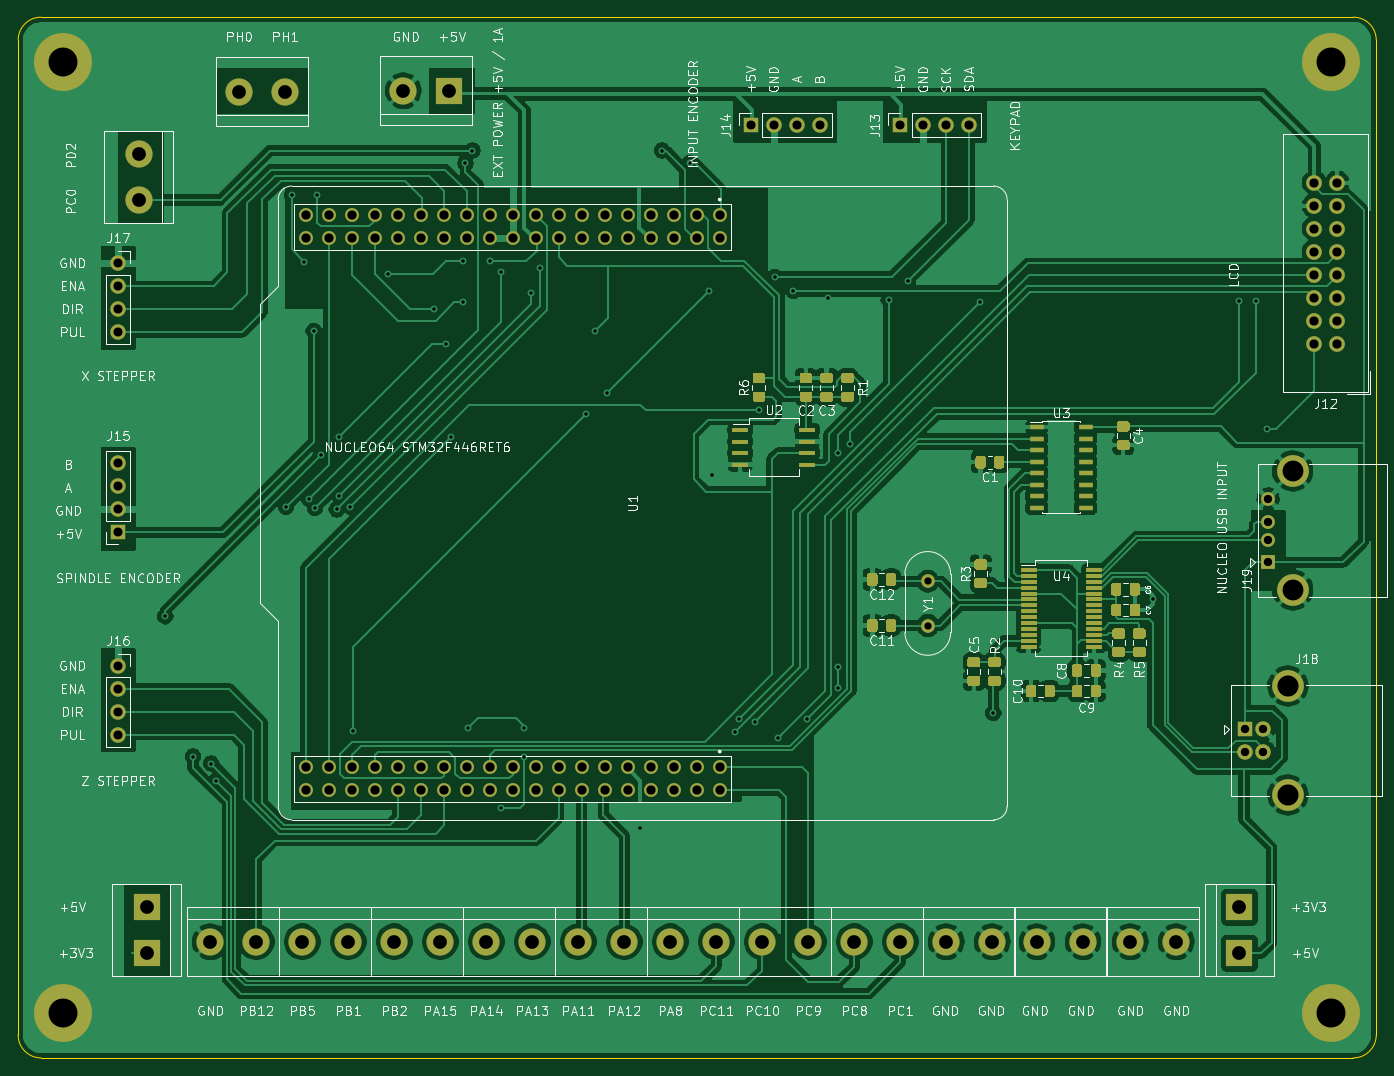
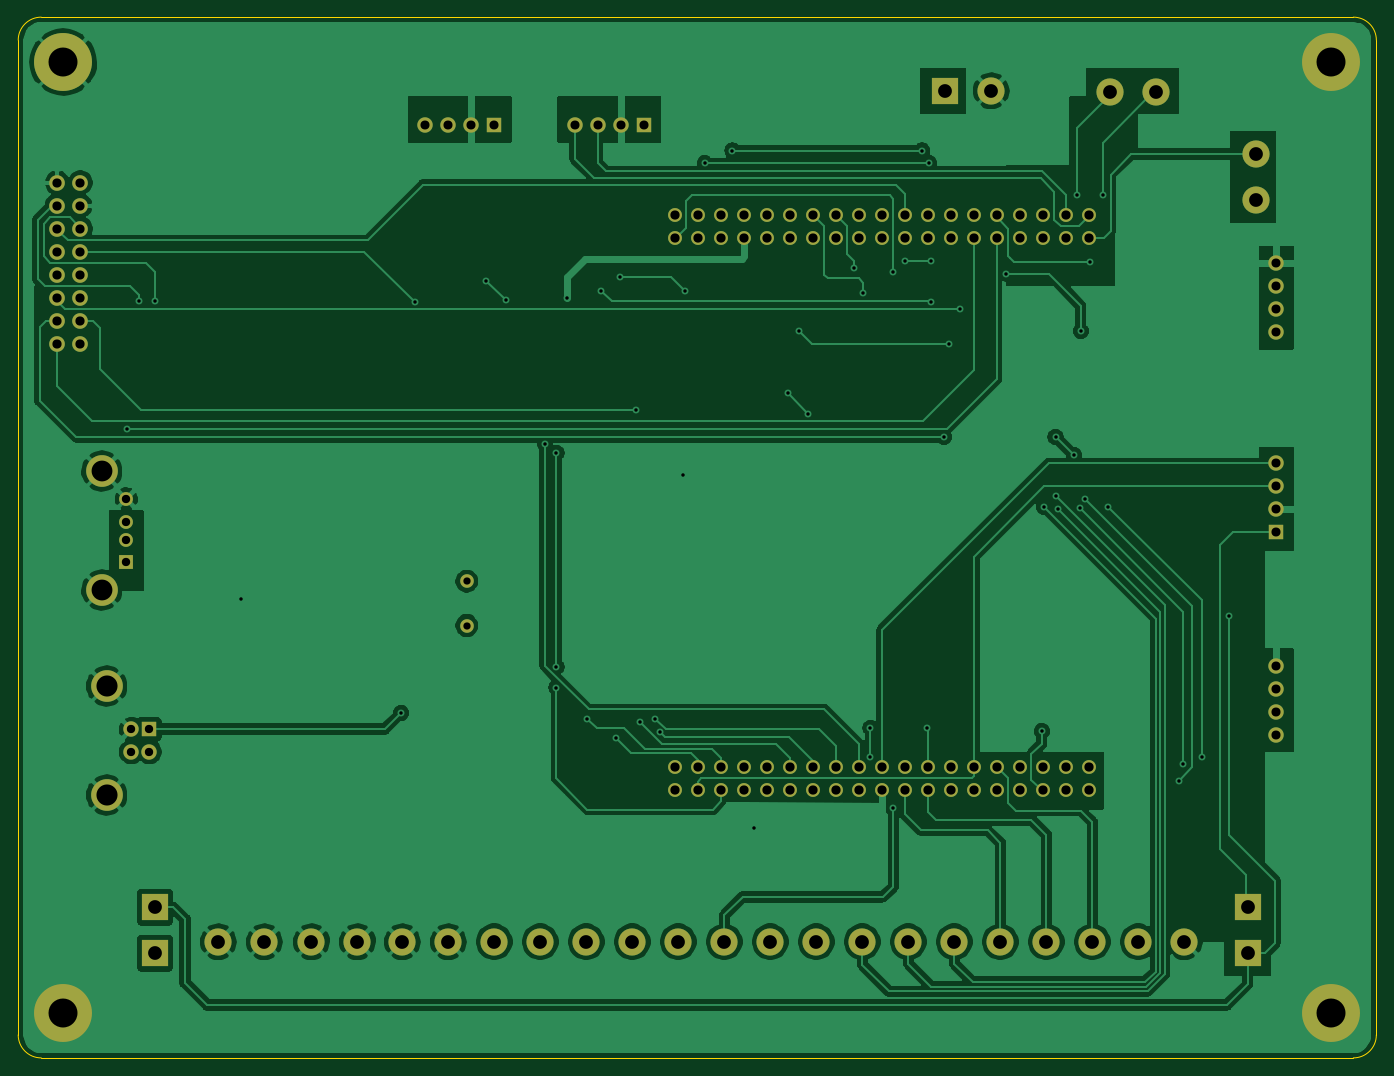
Circuit board: 10 layer files. Board 150.0 x 114.9 mm.
- bottom_copper: els-B_Cu.gbr (152824 bytes)
- bottom_mask: els-B_Mask.gbr (5216 bytes)
- paste: els-B_Paste.gbr (500 bytes)
- bottom_silk: els-B_SilkS.gbr (501 bytes)
- outline: els-Edge_Cuts.gbr (1016 bytes)
- top_copper: els-F_Cu.gbr (252732 bytes)
- top_mask: els-F_Mask.gbr (18647 bytes)
- paste: els-F_Paste.gbr (13931 bytes)
- top_silk: els-F_SilkS.gbr (90300 bytes)
- drill: els.drl (3059 bytes)

=== bottom_copper: els-B_Cu.gbr (152824 bytes, source omitted) ===
=== bottom_mask: els-B_Mask.gbr ===
%TF.GenerationSoftware,KiCad,Pcbnew,5.99.0+really5.1.10+dfsg1-1*%
%TF.CreationDate,2022-01-03T15:11:42+11:00*%
%TF.ProjectId,els,656c732e-6b69-4636-9164-5f7063625858,v0.1*%
%TF.SameCoordinates,PX3938700PY8a48640*%
%TF.FileFunction,Soldermask,Bot*%
%TF.FilePolarity,Negative*%
%FSLAX46Y46*%
G04 Gerber Fmt 4.6, Leading zero omitted, Abs format (unit mm)*
G04 Created by KiCad (PCBNEW 5.99.0+really5.1.10+dfsg1-1) date 2022-01-03 15:11:42*
%MOMM*%
%LPD*%
G01*
G04 APERTURE LIST*
%ADD10C,3.000000*%
%ADD11R,3.000000X3.000000*%
%ADD12C,1.530000*%
%ADD13C,6.400000*%
%ADD14C,1.524000*%
%ADD15R,1.524000X1.524000*%
%ADD16C,3.500000*%
%ADD17C,1.500000*%
%ADD18C,1.700000*%
%ADD19R,1.700000X1.700000*%
%ADD20O,1.700000X1.700000*%
%ADD21O,1.727200X1.727200*%
%ADD22C,1.727200*%
G04 APERTURE END LIST*
D10*
%TO.C,J20*%
X97480000Y7840000D03*
X102560000Y7840000D03*
%TD*%
%TO.C,J20*%
X112593000Y7840000D03*
X107513000Y7840000D03*
%TD*%
D11*
%TO.C,J22*%
X42616000Y101820000D03*
D10*
X37536000Y101820000D03*
%TD*%
D12*
%TO.C,U1*%
X26750000Y24550000D03*
X29290000Y24550000D03*
X29290000Y27090000D03*
X31830000Y24550000D03*
X31830000Y27090000D03*
X34370000Y24550000D03*
X34370000Y27090000D03*
X36910000Y24550000D03*
X36910000Y27090000D03*
X39450000Y24550000D03*
X39450000Y27090000D03*
X41990000Y24550000D03*
X41990000Y27090000D03*
X44530000Y24550000D03*
X44530000Y27090000D03*
X47070000Y24550000D03*
X47070000Y27090000D03*
X49610000Y24550000D03*
X49610000Y27090000D03*
X52150000Y24550000D03*
X52150000Y27090000D03*
X54690000Y24550000D03*
X54690000Y27090000D03*
X57230000Y24550000D03*
X57230000Y27090000D03*
X59770000Y24550000D03*
X59770000Y27090000D03*
X62310000Y24550000D03*
X62310000Y27090000D03*
X64850000Y24550000D03*
X64850000Y27090000D03*
X67390000Y24550000D03*
X67390000Y27090000D03*
X69930000Y24550000D03*
X69930000Y27090000D03*
X72470000Y24550000D03*
X26750000Y27090000D03*
X72470000Y27090000D03*
X26750000Y85510000D03*
X29290000Y85510000D03*
X29290000Y88050000D03*
X31830000Y85510000D03*
X31830000Y88050000D03*
X34370000Y85510000D03*
X34370000Y88050000D03*
X36910000Y85510000D03*
X36910000Y88050000D03*
X39450000Y85510000D03*
X39450000Y88050000D03*
X41990000Y85510000D03*
X41990000Y88050000D03*
X44530000Y85510000D03*
X44530000Y88050000D03*
X47070000Y85510000D03*
X47070000Y88050000D03*
X49610000Y85510000D03*
X49610000Y88050000D03*
X52150000Y85510000D03*
X52150000Y88050000D03*
X54690000Y85510000D03*
X54690000Y88050000D03*
X57230000Y85510000D03*
X57230000Y88050000D03*
X59770000Y85510000D03*
X59770000Y88050000D03*
X62310000Y85510000D03*
X62310000Y88050000D03*
X64850000Y85510000D03*
X64850000Y88050000D03*
X67390000Y85510000D03*
X67390000Y88050000D03*
X69930000Y85510000D03*
X69930000Y88050000D03*
X72470000Y85510000D03*
X26750000Y88050000D03*
X72470000Y88050000D03*
%TD*%
D13*
%TO.C,REF\u002A\u002A*%
X0Y0D03*
%TD*%
%TO.C,REF\u002A\u002A*%
X140000000Y0D03*
%TD*%
%TO.C,REF\u002A\u002A*%
X140000000Y105000000D03*
%TD*%
%TO.C,REF\u002A\u002A*%
X0Y105000000D03*
%TD*%
D11*
%TO.C,J21*%
X9215000Y11650000D03*
X9215000Y6570000D03*
%TD*%
D10*
%TO.C,J20*%
X117800000Y7840000D03*
X122880000Y7840000D03*
%TD*%
D14*
%TO.C,J19*%
X133040000Y56750000D03*
X133040000Y54250000D03*
X133040000Y52250000D03*
D15*
X133040000Y49750000D03*
D16*
X135750000Y46680000D03*
X135750000Y59820000D03*
%TD*%
D17*
%TO.C,Y1*%
X95448000Y47645000D03*
X95448000Y42765000D03*
%TD*%
D16*
%TO.C,J18*%
X135210000Y24030000D03*
X135210000Y36070000D03*
D18*
X132500000Y31300000D03*
X132500000Y28800000D03*
X130500000Y28800000D03*
D19*
X130500000Y31300000D03*
%TD*%
D20*
%TO.C,J17*%
X6040000Y75150000D03*
X6040000Y77690000D03*
X6040000Y80230000D03*
D18*
X6040000Y82770000D03*
%TD*%
D20*
%TO.C,J16*%
X6040000Y30700000D03*
X6040000Y33240000D03*
X6040000Y35780000D03*
D18*
X6040000Y38320000D03*
%TD*%
D20*
%TO.C,J15*%
X6040000Y60672000D03*
X6040000Y58132000D03*
X6040000Y55592000D03*
D19*
X6040000Y53052000D03*
%TD*%
D20*
%TO.C,J14*%
X83510000Y98010000D03*
X80970000Y98010000D03*
X78430000Y98010000D03*
D19*
X75890000Y98010000D03*
%TD*%
D20*
%TO.C,J13*%
X100020000Y98010000D03*
X97480000Y98010000D03*
X94940000Y98010000D03*
D19*
X92400000Y98010000D03*
%TD*%
D21*
%TO.C,J12*%
X138120000Y91660000D03*
X140660000Y91660000D03*
X138120000Y89120000D03*
X140660000Y89120000D03*
X138120000Y86580000D03*
X140660000Y86580000D03*
X138120000Y84040000D03*
X140660000Y84040000D03*
X138120000Y81500000D03*
X140660000Y81500000D03*
X138120000Y78960000D03*
X140660000Y78960000D03*
X138120000Y76420000D03*
X140660000Y76420000D03*
X138120000Y73880000D03*
D22*
X140660000Y73880000D03*
%TD*%
D11*
%TO.C,J11*%
X129865000Y6570000D03*
X129865000Y11650000D03*
%TD*%
D10*
%TO.C,J10*%
X16200000Y7840000D03*
X21280000Y7840000D03*
%TD*%
%TO.C,J9*%
X26360000Y7840000D03*
X31440000Y7840000D03*
%TD*%
%TO.C,J8*%
X36520000Y7840000D03*
X41600000Y7840000D03*
%TD*%
%TO.C,J7*%
X46680000Y7840000D03*
X51760000Y7840000D03*
%TD*%
%TO.C,J6*%
X56840000Y7840000D03*
X61920000Y7840000D03*
%TD*%
%TO.C,J5*%
X67000000Y7840000D03*
X72080000Y7840000D03*
%TD*%
%TO.C,J4*%
X77160000Y7840000D03*
X82240000Y7840000D03*
%TD*%
%TO.C,J3*%
X87320000Y7840000D03*
X92400000Y7840000D03*
%TD*%
%TO.C,J2*%
X8326000Y94835000D03*
X8326000Y89755000D03*
%TD*%
%TO.C,J1*%
X24455000Y101693000D03*
X19375000Y101693000D03*
%TD*%
M02*

=== paste: els-B_Paste.gbr ===
%TF.GenerationSoftware,KiCad,Pcbnew,5.99.0+really5.1.10+dfsg1-1*%
%TF.CreationDate,2022-01-03T15:11:42+11:00*%
%TF.ProjectId,els,656c732e-6b69-4636-9164-5f7063625858,v0.1*%
%TF.SameCoordinates,PX3938700PY8a48640*%
%TF.FileFunction,Paste,Bot*%
%TF.FilePolarity,Positive*%
%FSLAX46Y46*%
G04 Gerber Fmt 4.6, Leading zero omitted, Abs format (unit mm)*
G04 Created by KiCad (PCBNEW 5.99.0+really5.1.10+dfsg1-1) date 2022-01-03 15:11:42*
%MOMM*%
%LPD*%
G01*
G04 APERTURE LIST*
G04 APERTURE END LIST*
M02*

=== bottom_silk: els-B_SilkS.gbr ===
%TF.GenerationSoftware,KiCad,Pcbnew,5.99.0+really5.1.10+dfsg1-1*%
%TF.CreationDate,2022-01-03T15:11:42+11:00*%
%TF.ProjectId,els,656c732e-6b69-4636-9164-5f7063625858,v0.1*%
%TF.SameCoordinates,PX3938700PY8a48640*%
%TF.FileFunction,Legend,Bot*%
%TF.FilePolarity,Positive*%
%FSLAX46Y46*%
G04 Gerber Fmt 4.6, Leading zero omitted, Abs format (unit mm)*
G04 Created by KiCad (PCBNEW 5.99.0+really5.1.10+dfsg1-1) date 2022-01-03 15:11:42*
%MOMM*%
%LPD*%
G01*
G04 APERTURE LIST*
G04 APERTURE END LIST*
M02*

=== outline: els-Edge_Cuts.gbr ===
%TF.GenerationSoftware,KiCad,Pcbnew,5.99.0+really5.1.10+dfsg1-1*%
%TF.CreationDate,2022-01-03T15:11:42+11:00*%
%TF.ProjectId,els,656c732e-6b69-4636-9164-5f7063625858,v0.1*%
%TF.SameCoordinates,PX3938700PY8a48640*%
%TF.FileFunction,Profile,NP*%
%FSLAX46Y46*%
G04 Gerber Fmt 4.6, Leading zero omitted, Abs format (unit mm)*
G04 Created by KiCad (PCBNEW 5.99.0+really5.1.10+dfsg1-1) date 2022-01-03 15:11:42*
%MOMM*%
%LPD*%
G01*
G04 APERTURE LIST*
%TA.AperFunction,Profile*%
%ADD10C,0.050000*%
%TD*%
G04 APERTURE END LIST*
D10*
X144978000Y-2447000D02*
G75*
G02*
X142438000Y-4987000I-2540000J0D01*
G01*
X142438000Y109948000D02*
G75*
G02*
X144978000Y107408000I0J-2540000D01*
G01*
X-5009000Y107408000D02*
G75*
G02*
X-2469000Y109948000I2540000J0D01*
G01*
X-2469000Y-4987000D02*
G75*
G02*
X-5009000Y-2447000I0J2540000D01*
G01*
X-5009000Y-2447000D02*
X-5009000Y107408000D01*
X142438000Y-4987000D02*
X-2469000Y-4987000D01*
X144978000Y107408000D02*
X144978000Y-2447000D01*
X-2469000Y109948000D02*
X142438000Y109948000D01*
M02*

=== top_copper: els-F_Cu.gbr (252732 bytes, source omitted) ===
=== top_mask: els-F_Mask.gbr (18647 bytes, source omitted) ===
=== paste: els-F_Paste.gbr (13931 bytes, source omitted) ===
=== top_silk: els-F_SilkS.gbr (90300 bytes, source omitted) ===
=== drill: els.drl ===
M48
METRIC,TZ
T1C0.381
T2C0.800
T3C0.920
T4C1.000
T5C1.016
T6C1.020
T7C1.520
T8C2.300
T9C2.330
T10C3.200
%
G90
G05
T1
X11247Y43781
X14295Y28287
X16327Y27525
X16835Y25620
X24582Y55846
X25217Y90263
X26614Y82897
X27122Y56735
X27630Y75277
X27757Y55719
X28011Y90263
X28392Y61561
X30170Y55592
X30424Y63593
X30424Y57116
X31694Y55846
X31948Y31081
X35885Y81627
X40965Y77690
X42235Y73880
X42743Y63593
X44140Y83024
X44140Y78452
X44394Y93819
X44648Y31462
X45156Y95216
X47061Y83024
X48331Y81754
X48331Y22572
X50871Y31462
X50871Y28287
X51633Y79468
X52649Y82262
X57729Y66133
X58745Y75277
X60015Y68419
X63698Y20413
X66111Y95216
X69159Y93819
X71318Y79722
X71572Y59402
X74112Y30954
X74620Y32478
X76334Y32161
X76779Y66514
X78557Y81246
X78938Y30319
X80589Y79722
X82113Y32478
X84399Y78960
X85542Y61815
X85542Y38193
X85542Y35907
X86812Y62831
X91130Y78706
X93289Y80865
X101163Y78452
X102687Y33113
X120340Y45686
X129865Y78579
X131643Y78579
X132913Y64482
T2
X95448Y47645
X95448Y42765
T3
X130500Y31300
X130500Y28800
X132500Y31300
X132500Y28800
X133040Y56750
X133040Y54250
X133040Y52250
X133040Y49750
T4
X6040Y82770
X6040Y80230
X6040Y77690
X6040Y75150
X6040Y60672
X6040Y58132
X6040Y55592
X6040Y53052
X6040Y38320
X6040Y35780
X6040Y33240
X6040Y30700
X75890Y98010
X78430Y98010
X80970Y98010
X83510Y98010
X92400Y98010
X94940Y98010
X97480Y98010
X100020Y98010
T5
X138120Y91660
X138120Y89120
X138120Y86580
X138120Y84040
X138120Y81500
X138120Y78960
X138120Y76420
X138120Y73880
X140660Y91660
X140660Y89120
X140660Y86580
X140660Y84040
X140660Y81500
X140660Y78960
X140660Y76420
X140660Y73880
T6
X26750Y88050
X26750Y85510
X26750Y27090
X26750Y24550
X29290Y88050
X29290Y85510
X29290Y27090
X29290Y24550
X31830Y88050
X31830Y85510
X31830Y27090
X31830Y24550
X34370Y88050
X34370Y85510
X34370Y27090
X34370Y24550
X36910Y88050
X36910Y85510
X36910Y27090
X36910Y24550
X39450Y88050
X39450Y85510
X39450Y27090
X39450Y24550
X41990Y88050
X41990Y85510
X41990Y27090
X41990Y24550
X44530Y88050
X44530Y85510
X44530Y27090
X44530Y24550
X47070Y88050
X47070Y85510
X47070Y27090
X47070Y24550
X49610Y88050
X49610Y85510
X49610Y27090
X49610Y24550
X52150Y88050
X52150Y85510
X52150Y27090
X52150Y24550
X54690Y88050
X54690Y85510
X54690Y27090
X54690Y24550
X57230Y88050
X57230Y85510
X57230Y27090
X57230Y24550
X59770Y88050
X59770Y85510
X59770Y27090
X59770Y24550
X62310Y88050
X62310Y85510
X62310Y27090
X62310Y24550
X64850Y88050
X64850Y85510
X64850Y27090
X64850Y24550
X67390Y88050
X67390Y85510
X67390Y27090
X67390Y24550
X69930Y88050
X69930Y85510
X69930Y27090
X69930Y24550
X72470Y88050
X72470Y85510
X72470Y27090
X72470Y24550
T7
X8326Y94835
X8326Y89755
X9215Y11650
X9215Y6570
X16200Y7840
X19375Y101693
X21280Y7840
X24455Y101693
X26360Y7840
X31440Y7840
X36520Y7840
X37536Y101820
X41600Y7840
X42616Y101820
X46680Y7840
X51760Y7840
X56840Y7840
X61920Y7840
X67000Y7840
X72080Y7840
X77160Y7840
X82240Y7840
X87320Y7840
X92400Y7840
X97480Y7840
X102560Y7840
X107513Y7840
X112593Y7840
X117800Y7840
X122880Y7840
X129865Y11650
X129865Y6570
T8
X135750Y59820
X135750Y46680
T9
X135210Y36070
X135210Y24030
T10
X0Y105000
X0Y0
X140000Y105000
X140000Y0
T0
M30

